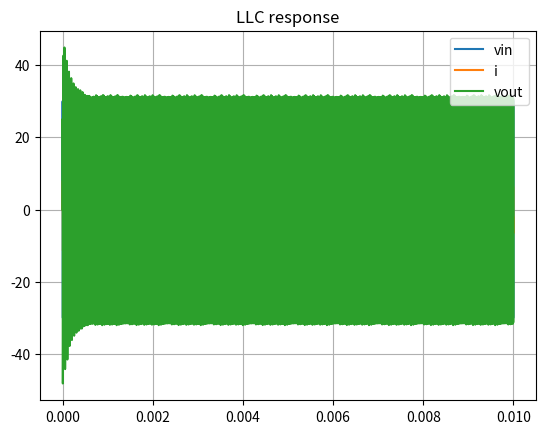

Source code (Python):
import sys
import numpy as np
from scipy.integrate import solve_ivp
import matplotlib.pyplot as plt
from matplotlib.backend_bases import MouseButton

def OneClick(event):
    if event.button is MouseButton.RIGHT:
        print(f'{round(event.xdata)}{round(event.ydata)}')

C = 1.13e-6
Lr = 2.25e-6
Lm = 11.93e-6
R = 50
VDC = 30
RESONANT_FREQ = 1 / (2 * np.pi * np.sqrt(Lr * C))

FREQ = -100
if len(sys.argv) >= 2:
    FREQ = float(sys.argv[1])

if len(sys.argv) >= 3:
    R = float(sys.argv[2])

s_freq = RESONANT_FREQ + FREQ
s_period = 1 / s_freq
resolution = s_period / 100

g_t_switch_l = s_period / 2
g_t_switch_h = s_period

g_T = []
g_V = []
g_last_t = 0
g_last_v = 0
def inv_volt(t):
    global g_t_switch_l, g_t_switch_h
    if (t < g_t_switch_l):
        V = VDC
    elif (t < g_t_switch_h):
        V = -VDC
    else:
        g_t_switch_l += s_period
        g_t_switch_h += s_period
        V = VDC
    return V
    
def llc_model(t, y):
    '''
    dq_dt = i
    di_dt = (v - R * (i - i1) - q/C) / Lr
    di1_dt = R * (i - i1) / Lm
    '''
    global g_T, g_V, g_last_t, g_last_v
    q = y[0]
    i = y[1]
    i1 = y[2]
    dq_dt = i
    V = inv_volt(t)
    di_dt = (V - R * (i - i1) - q / C) / Lr
    di1_dt = R * (i - i1) / Lm

    if V != g_last_v:
        if t > g_last_t:
            g_T.append(t - resolution)
            g_V.append(g_last_v)
            g_T.append(t)
            g_V.append(V)
            g_last_t = t
            g_last_v = V
    return [dq_dt, di_dt, di1_dt]

def cal_rms(T, Y, period):
    t1 = T[-1] - 8 * period
    inx = np.searchsorted(T, t1)
    Y_slice = Y[inx:]
    return np.sqrt(np.mean(np.square(Y_slice)))

t_interval = (0, 0.01)
y0 = np.array([0, 0, 0])
V_FUN = inv_volt
g_T = []
g_V = []
sol = solve_ivp(llc_model,
                t_interval,
                y0,
                max_step=resolution)

vout = R * (sol.y[1] - sol.y[2])
rms = cal_rms(sol.t, vout, s_period)
print(f'freq {s_freq:.2f}, vout {rms:.2f}')

fig, axe = plt.subplots()
fig.canvas.mpl_connect('button_press_event', OneClick)

axe.plot(g_T, g_V, label=f'vin')
axe.plot(sol.t, sol.y[1], label=f'i')
axe.plot(sol.t, vout, label=f'vout')
axe.set_title(f'LLC response')
axe.legend(loc='upper right')
axe.grid(True)
plt.show()
